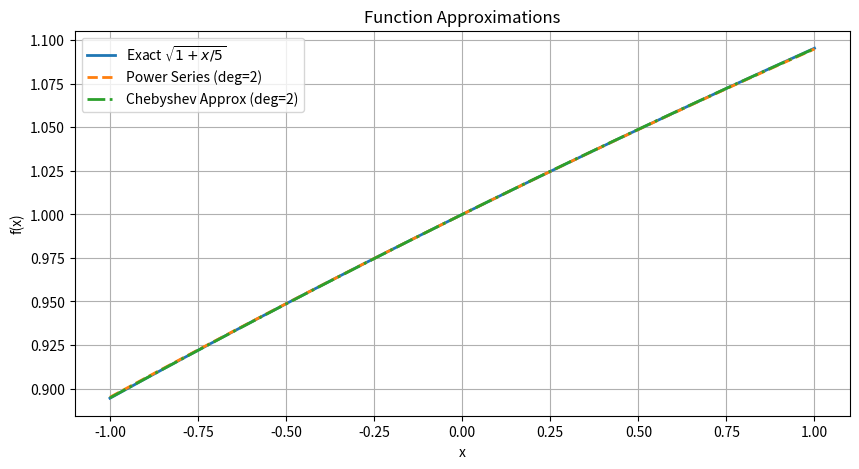
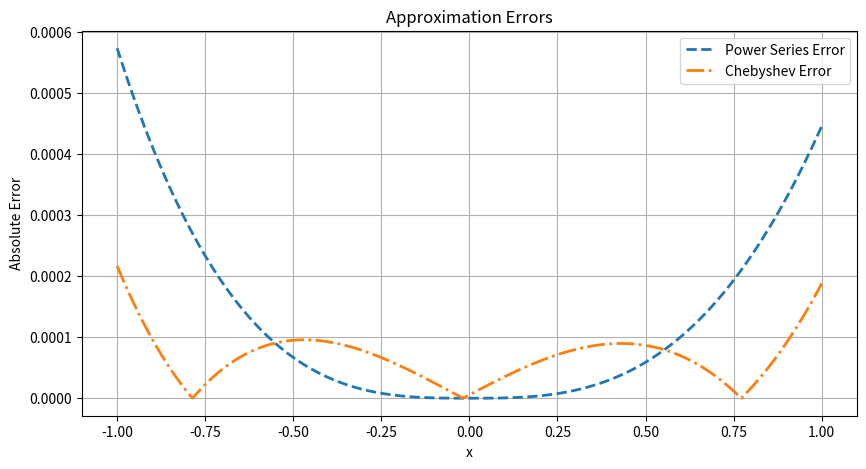

Source code (Python) for these figures, in order:
#Converts a series expansion to a Chebyshev series and compares it with a power series approximation.
# Uses Chebyshev polynomials to approximate a function and compares it with a power series approximation.
import numpy as np
import matplotlib.pyplot as plt
from numpy.polynomial import Chebyshev, Polynomial

def f(x):
    return np.sqrt(1 + x / 5)

def powerSeries(x):
    return 1 + x / 10 - x**2 / 200

def chebyshev_approx(x):
    return chebSeries(x)

domain = [-1, 1]
chebFit = Chebyshev.fit(np.linspace(-1, 1, 200), f(np.linspace(-1, 1, 200)), deg=2,
domain=domain)
chebSeries = chebFit.convert()

xValues = np.linspace(-1, 1, 1000)
exactValues = f(xValues)
powerValues = powerSeries(xValues)
chebValues = chebyshev_approx(xValues)

powerError = np.abs(exactValues - powerValues)
chebError = np.abs(exactValues - chebValues)

maxPowerError = np.max(powerError)
maxChebError = np.max(chebError)

np.set_printoptions(suppress=True)
print("Chebyshev Series for up to T2:")
print(chebSeries)

# Find locations of max errors
powerMax = np.argmax(powerError)
chebMax = np.argmax(chebError)
powerMaxX = xValues[powerMax]
chebMaxX = xValues[chebMax]

print(f"\nMaximum error of power series on [-1,1] for T2: {maxPowerError:.10f} at x = {powerMaxX:.5f}")
print(f"Maximum error of Chebyshev series on [-1,1] for T2: {maxChebError:.10f} at x = {chebMaxX:.5f}")

# Plot: Approximations vs exact function
plt.figure(figsize=(10, 5))
plt.plot(xValues, exactValues, label='Exact $\\sqrt{1 + x/5}$', linewidth=2)
plt.plot(xValues, powerValues, '--', label='Power Series (deg=2)', linewidth=2)
plt.plot(xValues, chebValues, '-.', label='Chebyshev Approx (deg=2)', linewidth=2)
plt.title("Function Approximations")
plt.xlabel("x")
plt.ylabel("f(x)")
plt.legend()
plt.grid(True)

# Plot: Errors
plt.figure(figsize=(10, 5))
plt.plot(xValues, powerError, '--', label='Power Series Error', linewidth=2)
plt.plot(xValues, chebError, '-.', label='Chebyshev Error', linewidth=2)
plt.title("Approximation Errors")
plt.xlabel("x")
plt.ylabel("Absolute Error")
plt.legend()
plt.grid(True)

plt.show()